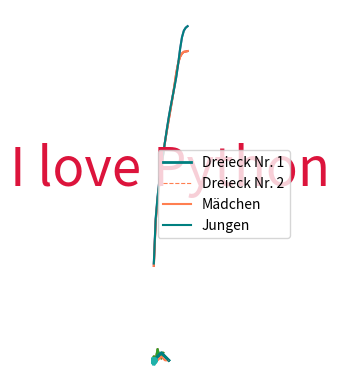

Recreate this plot in Python.
import matplotlib.pyplot as plt

test_daten = [3,1,7,3,2,5]

plt.plot(test_daten)

plt.plot(test_daten)
plt.title('Mein Titel')
plt.xlabel('x')
plt.ylabel('Ausgedachte Zahlen')

def plotte_daten(daten):
    plt.plot(daten)
    plt.title('Meine Daten')
    plt.xlabel('x-Achse')
    plt.ylabel('y-Werte')

plotte_daten(test_daten)

# Schreibe hier deinen Code 

dreieck1 = [1,2,3,4,5,4,3,2,1]
dreieck2 = [1,1,1,2,3,2,1,1,1]

plt.plot(dreieck1, color='teal')
plt.plot(dreieck2, color='coral')

dreieck1 = [1,2,3,4,5,4,3,2,1]
dreieck2 = [1,1,1,2,3,2,1,1,1]

plt.plot(dreieck1, color='teal', lw=2)
plt.plot(dreieck2, color='coral', lw=0.8, ls='--')

dreieck1 = [1,2,3,4,5,4,3,2,1]
dreieck2 = [1,1,1,2,3,2,1,1,1]

plt.plot(dreieck1, color='teal', lw=2, label='Dreieck Nr. 1')
plt.plot(dreieck2, color='coral', lw=0.8, ls='--', label='Dreieck Nr. 2')
plt.legend()

größe = [51.32, 75.09, 86.73, 95.35, 103.51, 110.82, 117.59, 123.65, 129.49, 135.28, 141.18, 147.65, 154.31, 159.53, 162.74, 164.48, 165.39, 165.54, 165.77]
alter = [0, 1, 2, 3, 4, 5, 6, 7, 8, 9, 10, 11, 12, 13, 14, 15, 16, 17, 18]

plt.plot(alter, größe)

größe_jungs = [52.58, 76.63, 88.21, 97.14, 104.56, 111.23, 117.78, 124.51, 130.79, 136.35, 141.55, 146.68, 152.22, 159.13, 166.93, 173.12, 176.66, 178.24,179.04]
alter = [0, 1, 2, 3, 4, 5, 6, 7, 8, 9, 10, 11, 12, 13, 14, 15, 16, 17, 18]

plt.plot(alter, größe_jungs)

# Schreibe hier deinen Code

### Lösung:

größe_mädchen = [51.32, 75.09, 86.73, 95.35, 103.51, 110.82, 117.59, 123.65, 129.49, 135.28, 141.18, 147.65, 154.31, 159.53, 162.74, 164.48, 165.39, 165.54, 165.77]
größe_jungs = [52.58, 76.63, 88.21, 97.14, 104.56, 111.23, 117.78, 124.51, 130.79, 136.35, 141.55, 146.68, 152.22, 159.13, 166.93, 173.12, 176.66, 178.24,179.04]
alter = [0, 1, 2, 3, 4, 5, 6, 7, 8, 9, 10, 11, 12, 13, 14, 15, 16, 17, 18]

plt.plot(alter, größe_mädchen, color='coral', label='Mädchen')
plt.plot(alter, größe_jungs, color='teal', label='Jungen')
plt.legend()
plt.title('Körpergröße in cm in Abhängigkeit vom Alter bei Mädchen und Jungen')
plt.xlabel('Alter in Jahren')
plt.ylabel('Körpergröße in cm')

import numpy as np
import matplotlib.pyplot as plt
  
t=np.linspace(0,1,100)
x=(-3*t**2 + 2*t+1)*np.abs(np.sin(t))*1.2
y=(-3*t**2 + 2*t+1)*np.abs(np.cos(t))
  
plt.fill_between(x, y, color='pink')
plt.fill_between(-x, y, color='pink')
  
plt.plot(x, np.zeros_like(x), color='white', lw=2)
plt.plot(-x, np.zeros_like(x), color='white', lw=2)
  
plt.title('I love Python', fontsize=38, y=0.5, color='crimson')
plt.plot(-x,y, color='lightseagreen', lw=4)
plt.plot(x,y, color='lightseagreen', lw=4)
plt.axis('off')
  
plt.gca().set_aspect('equal')
plt.show()

